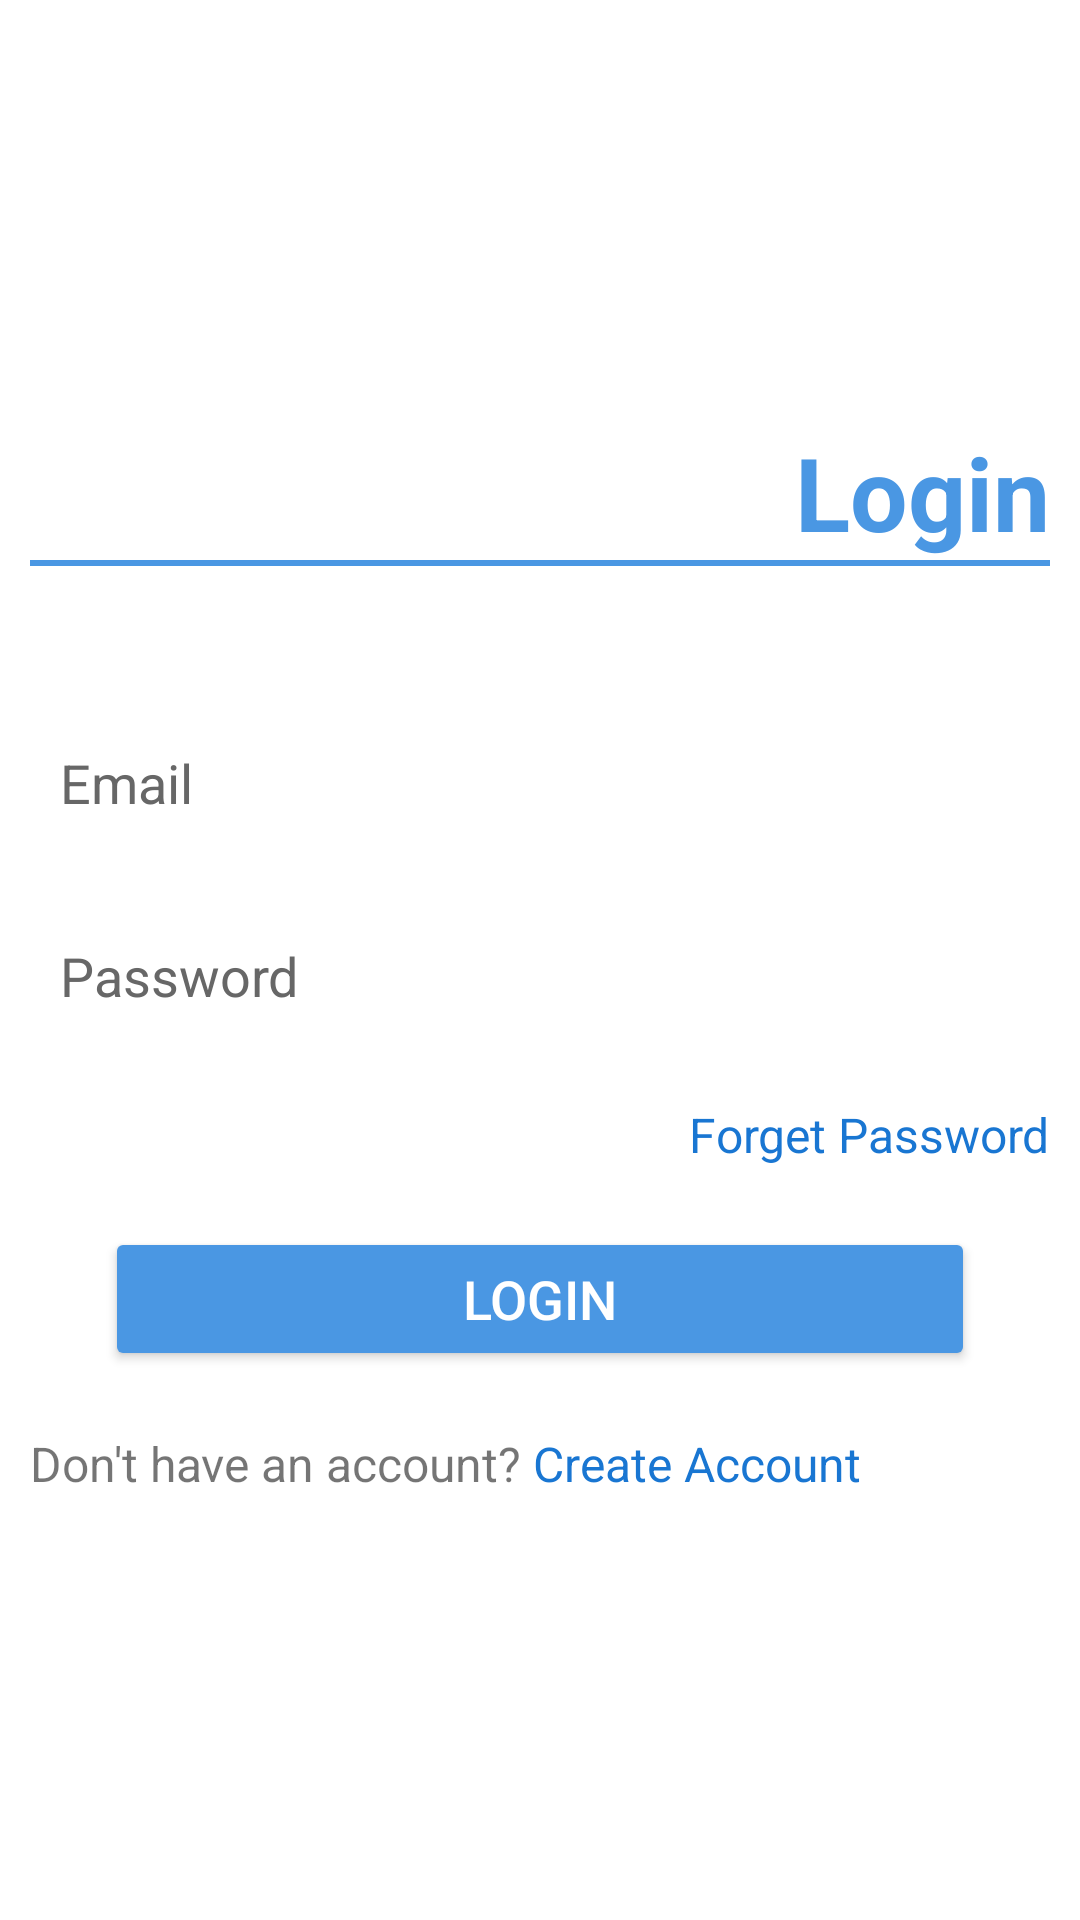

Write the Android layout XML for this screen, with the resource values it uses.
<!-- AndroidManifest.xml: application theme Theme.CareerGudidenceApp -->
<!-- res/layout/activity_main.xml -->
<?xml version="1.0" encoding="utf-8"?>
<LinearLayout xmlns:android="http://schemas.android.com/apk/res/android"
    xmlns:app="http://schemas.android.com/apk/res-auto"
    xmlns:tools="http://schemas.android.com/tools"
    android:layout_width="match_parent"
    android:layout_height="match_parent"
    android:gravity="center"
    android:orientation="vertical"
    android:padding="10dp"
    tools:context=".MainActivity">

    <TextView
        android:layout_width="match_parent"
        android:layout_height="wrap_content"
        android:gravity="right"
        android:text="Login"
        android:textColor="#4A97E3"
        android:textSize="34sp"
        android:textStyle="bold" />

    <View
        android:id="@+id/divider3"
        android:layout_width="match_parent"
        android:layout_height="2dp"
        android:layout_marginBottom="30dp"
        android:background="#4A97E3" />

    <EditText
        android:id="@+id/login_email"
        android:layout_width="match_parent"
        android:layout_height="wrap_content"
        android:layout_marginTop="20dp"
        android:background="@drawable/edittext_design"
        android:ems="10"
        android:hint="Email"
        android:inputType="textPersonName"
        android:padding="10dp"
        android:textColor="#171717"
        android:textColorHint="#676767"
        android:textSize="18sp" />

    <EditText
        android:id="@+id/login_pass"
        android:layout_width="match_parent"
        android:layout_height="wrap_content"
        android:layout_marginTop="20dp"
        android:background="@drawable/edittext_design"
        android:ems="10"
        android:hint="Password"
        android:inputType="textPassword"
        android:padding="10dp"
        android:textColor="#171717"
        android:textColorHint="#676767" />

    <TextView
        android:id="@+id/FogetPass"
        android:layout_width="wrap_content"
        android:layout_height="wrap_content"
        android:layout_gravity="end"
        android:layout_marginTop="20dp"
        android:text="Forget Password"
        android:textColor="#1976D2"
        android:textSize="16sp" />

    <Button
        android:id="@+id/Login"
        android:layout_width="match_parent"
        android:layout_height="wrap_content"
        android:layout_marginStart="25dp"
        android:layout_marginLeft="25dp"
        android:layout_marginTop="20dp"
        android:layout_marginEnd="25dp"
        android:layout_marginRight="25dp"
        android:gravity="center"
        android:paddingLeft="50dp"
        android:paddingTop="10dp"
        android:paddingRight="50dp"
        android:paddingBottom="10dp"
        android:text="Login"
        android:textColor="#FFFFFF"
        android:textSize="18sp"
        app:backgroundTint="#4A97E3"
        app:cornerRadius="20dp"
        app:elevation="10dp" />

    <LinearLayout
        android:layout_width="match_parent"
        android:layout_height="wrap_content"
        android:layout_gravity="bottom"
        android:layout_marginTop="20dp"
        android:orientation="horizontal">

        <TextView
            android:id="@+id/textView4"
            android:layout_width="wrap_content"
            android:layout_height="wrap_content"
            android:gravity="center_horizontal"
            android:text="Don't have an account? "
            android:textSize="16sp" />

        <TextView
            android:id="@+id/createAcc"
            android:layout_width="match_parent"
            android:layout_height="wrap_content"
            android:text="Create Account"
            android:textColor="#1976D2"
            android:textSize="16sp" />
    </LinearLayout>

</LinearLayout>
<!-- resources referenced by this layout -->
<resources>
  <style name="Theme.CareerGudidenceApp" parent="Theme.MaterialComponents.DayNight.DarkActionBar">
          
          <item name="colorPrimary">@color/purple_500</item>
          <item name="colorPrimaryVariant">@color/purple_700</item>
          <item name="colorOnPrimary">@color/white</item>
          
          <item name="colorSecondary">@color/teal_200</item>
          <item name="colorSecondaryVariant">@color/teal_700</item>
          <item name="colorOnSecondary">@color/black</item>
          
          <item name="android:statusBarColor" tools:targetApi="l">?attr/colorPrimaryVariant</item>
          
      </style>
  <color name="purple_500">#4A97E3</color>
  <color name="purple_700">#4A97E3</color>
  <color name="white">#FFFFFFFF</color>
  <color name="teal_200">#FF03DAC5</color>
  <color name="teal_700">#FF018786</color>
  <color name="black">#FF000000</color>
</resources>
